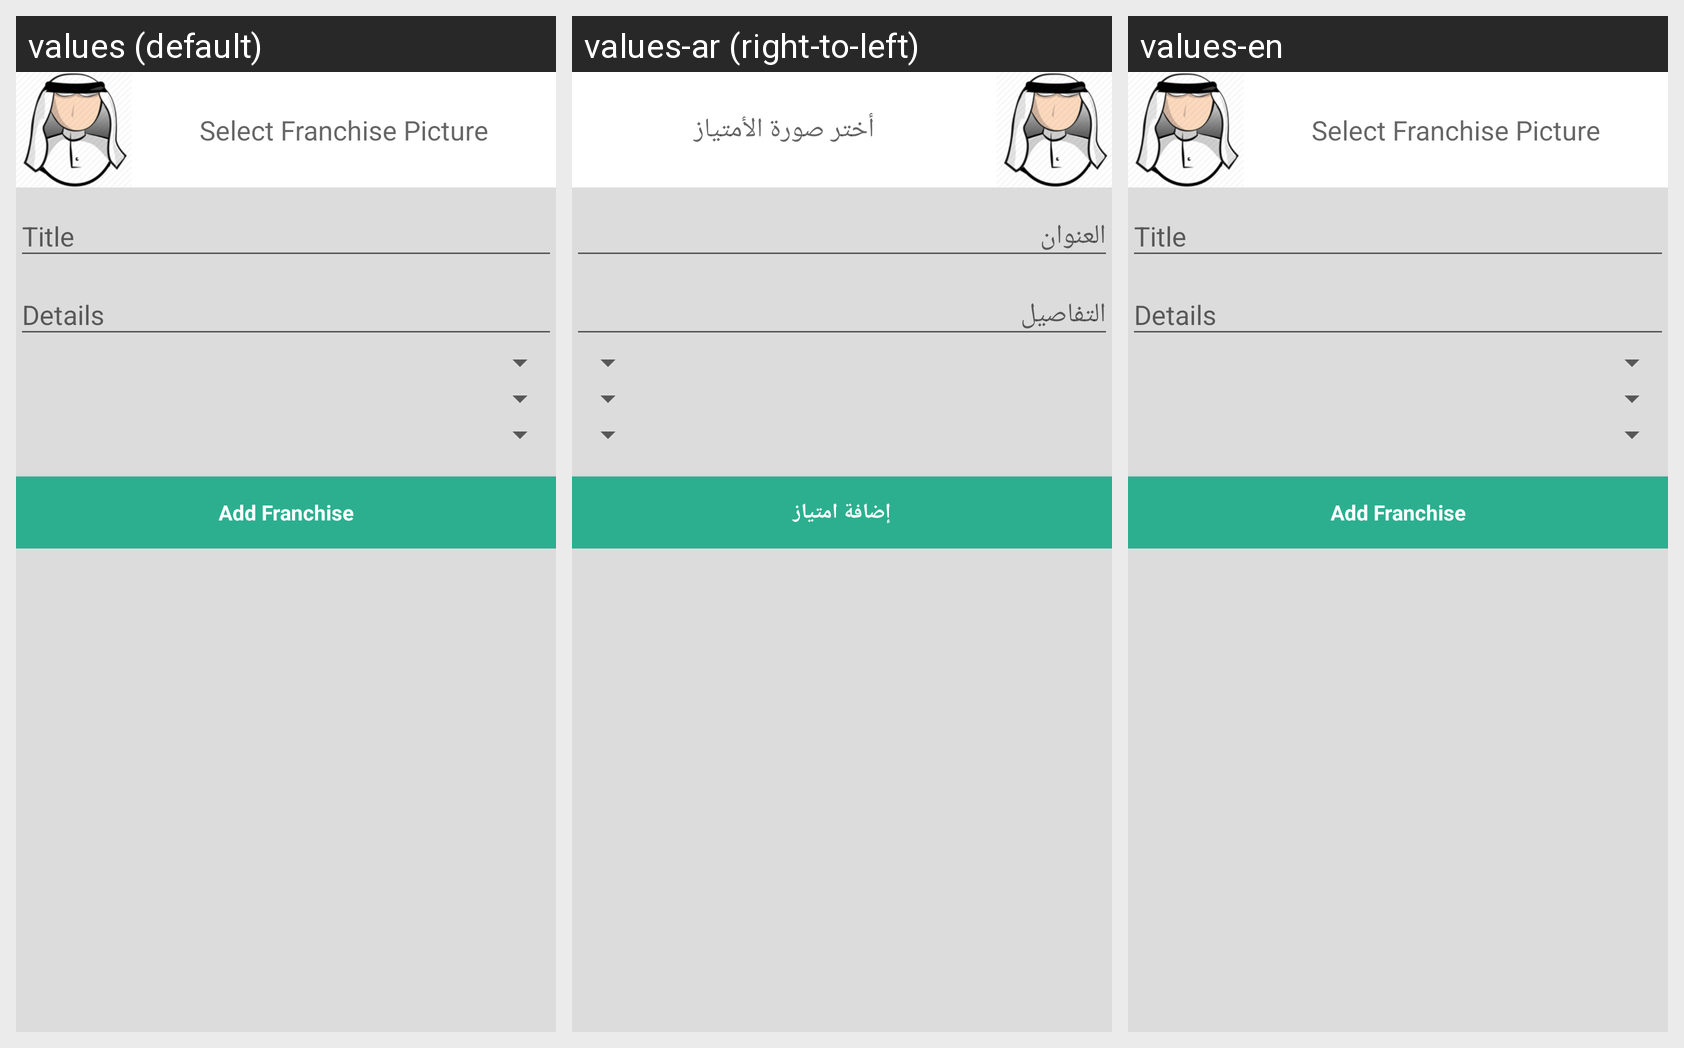

Strings drawn on this Android screen and how each of the app's shown locales translates them:
Android screen res/layout/content_add_advantage.xml rendered under 3 locales, left to right: values (default), values-ar (right-to-left), values-en. Device: Nexus 5 (rendered at 1080×1920; each locale shown at half size, 540×960, under a caption strip naming it); theme AppTheme.
Strings drawn on this screen, with the default value and each locale's value (text and hints the layout hard-codes, and strings that could not be matched under every locale, appear in the picture but are not listed):

select_franchise_pic
  values: Select Franchise Picture
  values-ar: أختر صورة الأمتياز
  values-en: Select Franchise Picture

title_activity_add_advantage
  values: Add Franchise
  values-ar: إضافة امتياز
  values-en: Add Franchise
